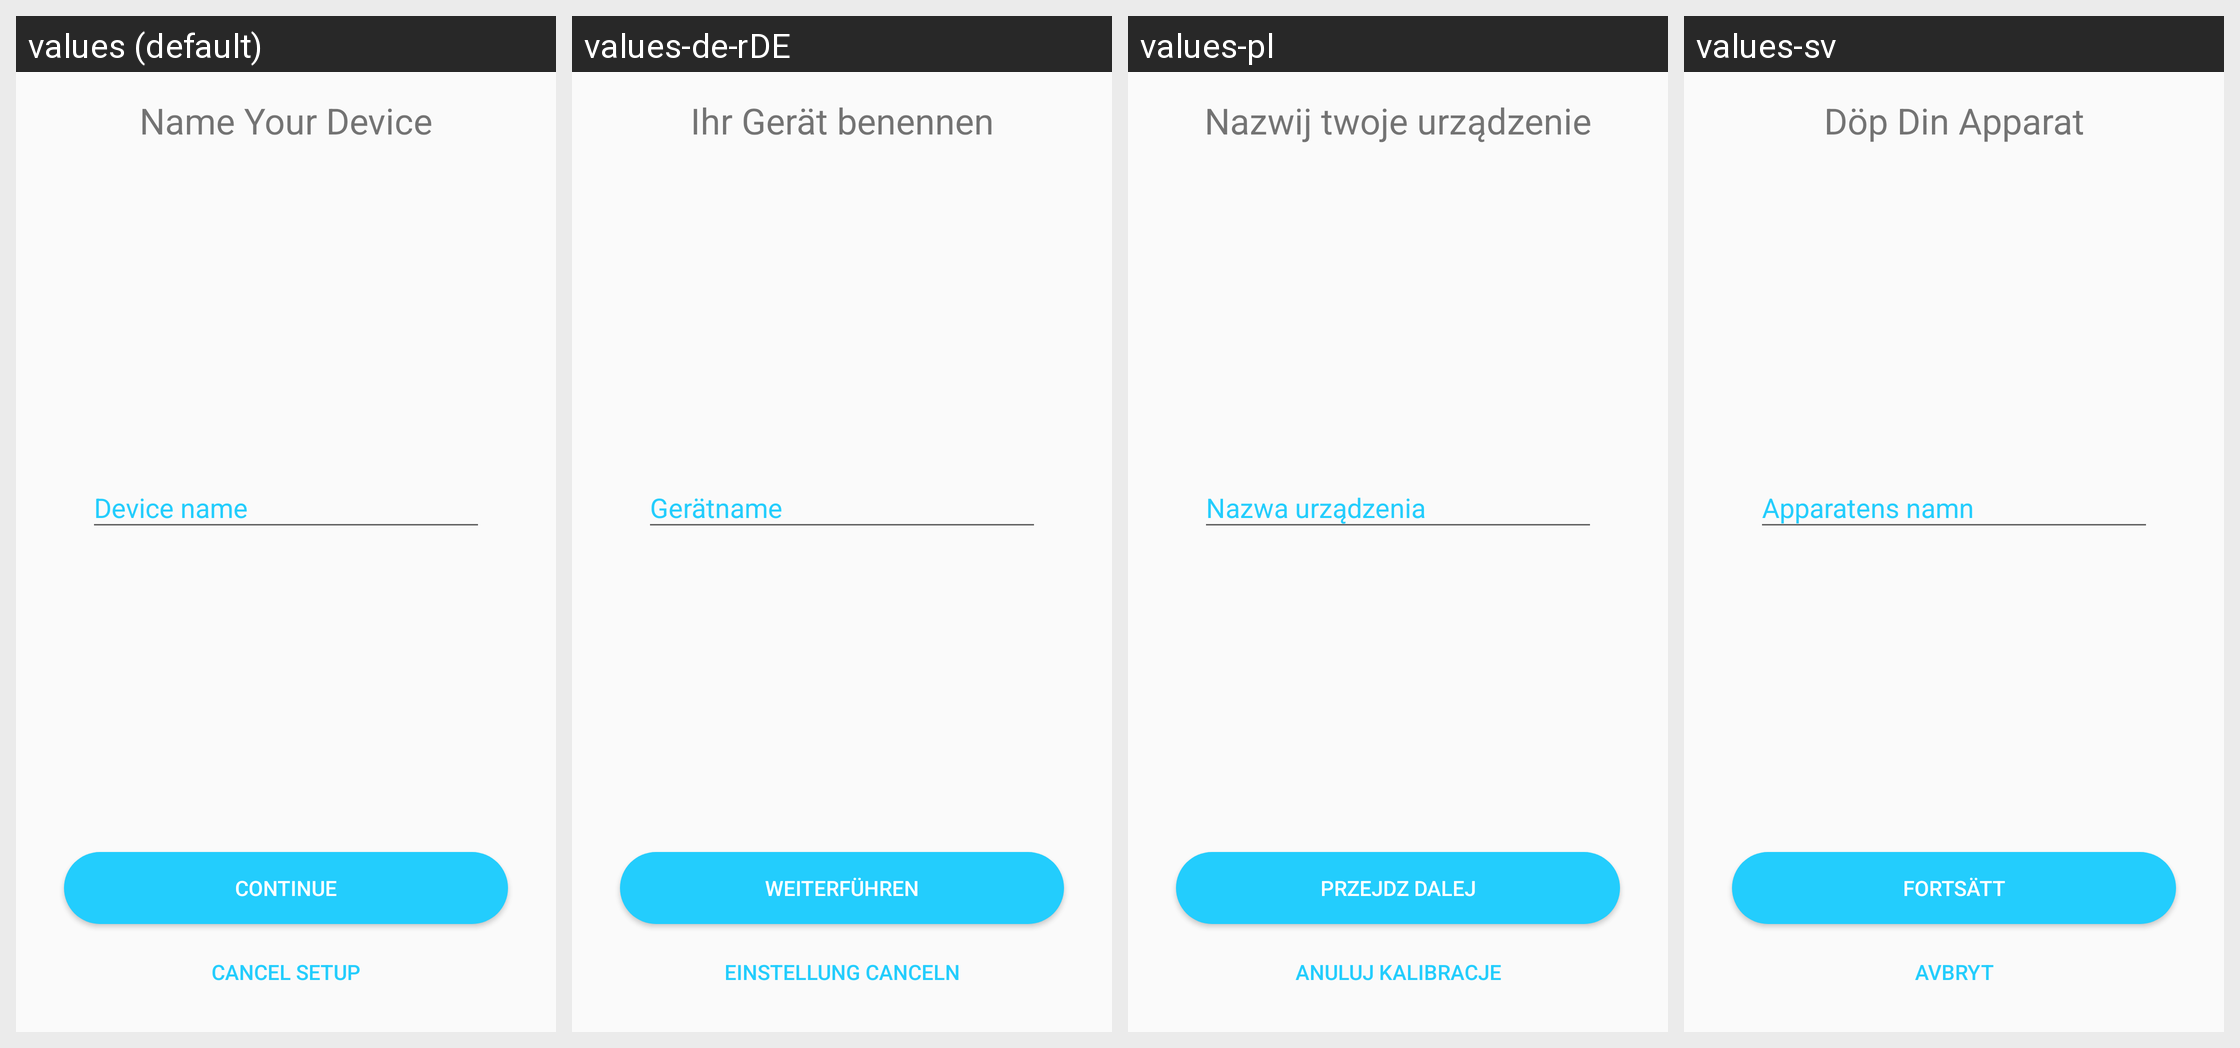

This grid shows one Android layout under several languages. Give, for every string resource on the screen, its name, the default text and each shown locale's text.
Android screen res/layout/fragment_nickname.xml rendered under 4 locales, left to right: values (default), values-de-rDE, values-pl, values-sv. Device: Nexus 5 (rendered at 1080×1920; each locale shown at half size, 540×960, under a caption strip naming it); theme AppTheme.
Other locales in the repository, not shown: values-hu, values-ja, values-pt, values-zh.
Strings drawn on this screen, with the default value and each locale's value (text and hints the layout hard-codes, and strings that could not be matched under every locale, appear in the picture but are not listed):

nf_title_text
  values: Name Your Device
  values-de-rDE: Ihr Gerät benennen
  values-pl: Nazwij twoje urządzenie
  values-sv: Döp Din Apparat

next_button_text
  values: CONTINUE
  values-de-rDE: Weiterführen
  values-pl: Przejdz dalej
  values-sv: FORTSÄTT

cancel_button_text
  values: CANCEL SETUP
  values-de-rDE: EINSTELLUNG CANCELN
  values-pl: Anuluj Kalibracje
  values-sv: AVBRYT
